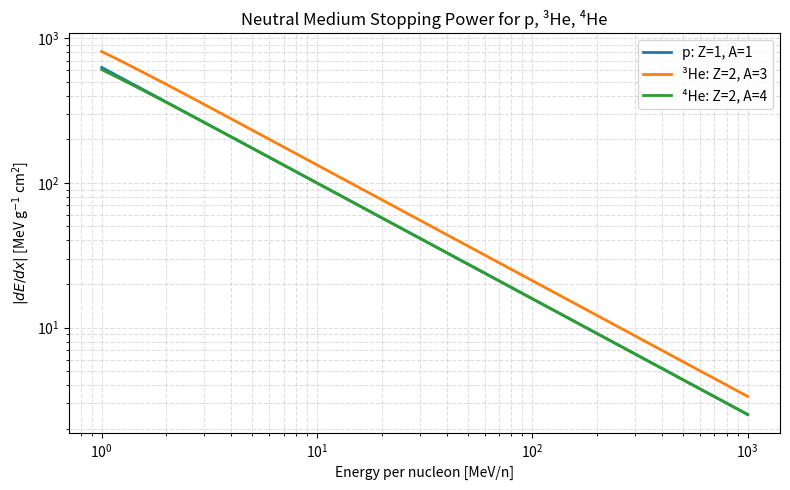

Source code (Python):
"""
stopping_power_neutral_medium.py
----------------------------------------------------------------------
Neutral Medium Energy Loss Model
----------------------------------------------------------------------

Implements the empirical stopping power law for ions traversing a
neutral medium, typically used for *stellar chromosphere* or
*photospheric* transport, where Coulomb collisions with neutral
atoms dominate rather than ionized plasma effects.

The functional form is based on an empirical Bethe–Bloch–type scaling
in neutral gas (see Ramaty et al. 1979; Tatischeff 2006):

    dE/dx = 630 * (Z_eff² / A) * E^(-0.8)

where:
    - E is the kinetic energy per nucleon [MeV/n],
    - Z is the projectile charge number (input),
    - A is the projectile mass number,
    - Z_eff is the *effective* charge, accounting for partial
      electron screening in a neutral medium.

Z_eff is modeled as:
    Z_eff = Z * [ 1 - exp(- (137 / Z^(2/3)) * sqrt(2E / E₀p)) ]

with E₀p = 938 MeV (proton rest energy).

All outputs are in units of [MeV g⁻¹ cm²].
----------------------------------------------------------------------
"""

import numpy as np
from dataclasses import dataclass


@dataclass
class NeutralMediumStoppingPower:
    """
    Stopping power for ions traversing a neutral medium.

    Parameters
    ----------
    Z : int
        Projectile nuclear charge number (e.g., 1 for proton, 2 for alpha).
    A : int
        Projectile mass number.
    E_0p_rest : float, optional
        Proton rest energy [MeV], defaults to 938.272 MeV.
    coeff : float, optional
        Prefactor [MeV g⁻¹ cm²]; empirical normalization, default 630.
    exp_power : float, optional
        Energy exponent (empirical), default -0.8.
    """

    Z: int = 1
    A: int = 1
    E_0p_rest: float = 938.272
    coeff: float = 630.0
    exp_power: float = -0.8

    # ------------------------------------------------------------------
    def Z_eff(self, E: float | np.ndarray) -> np.ndarray:
        """
        Compute effective charge Z_eff(E) as a function of kinetic energy per nucleon.

        Formula:
            Z_eff = Z * [1 - exp(- (137 / Z^(2/3)) * sqrt(2E / E₀p))]

        Returns:
            Z_eff (dimensionless, same shape as E)
        """
        E = np.asarray(E, dtype=float)
        # Avoid overflow/underflow for small E
        factor = (137.0 / np.power(self.Z, 2 / 3)) * np.sqrt(2.0 * E / self.E_0p_rest)
        return self.Z * (1.0 - np.exp(-factor))

    # ------------------------------------------------------------------
    def dEdx(self, E: float | np.ndarray) -> np.ndarray:
        """
        Compute energy loss rate (stopping power) [MeV g⁻¹ cm²].

        Formula:
            dE/dx = 630 * (Z_eff² / A) * E^(-0.8)
        """
        E = np.asarray(E, dtype=float)
        Z_eff_val = self.Z_eff(E)
        return self.coeff * (Z_eff_val ** 2 / self.A) * np.power(E, self.exp_power)

    # ------------------------------------------------------------------
    def summary(self, E: float = 100.0) -> str:
        """
        Print a quick diagnostic for the effective charge and stopping power
        at a given reference energy (default 100 MeV/n).

        Returns a formatted string.
        """
        z_eff = self.Z_eff(E)
        dedx = self.dEdx(E)
        return (
            f"Neutral Medium Stopping Power Summary\n"
            f"-------------------------------------\n"
            f"Projectile: Z={self.Z}, A={self.A}\n"
            f"E = {E:.1f} MeV/n\n"
            f"Z_eff(E) = {z_eff:.3f}\n"
            f"dE/dx(E) = {dedx:.3e} MeV g⁻¹ cm²\n"
        )


# ----------------------------------------------------------------------
# Example Usage / Plot Driver
# ----------------------------------------------------------------------
if __name__ == "__main__":
    import matplotlib.pyplot as plt

    # Example for p, 3He, 4He
    species = [
        NeutralMediumStoppingPower(Z=1, A=1),
        NeutralMediumStoppingPower(Z=2, A=3),
        NeutralMediumStoppingPower(Z=2, A=4),
    ]
    labels = ["p", "³He", "⁴He"]

    Egrid = np.logspace(0, 3, 300)  # 1–1000 MeV/n

    plt.figure(figsize=(8, 5))
    for s, lbl in zip(species, labels):
        dEdx_vals = s.dEdx(Egrid)
        plt.loglog(Egrid, dEdx_vals, lw=2, label=f"{lbl}: Z={s.Z}, A={s.A}")

    plt.xlabel("Energy per nucleon [MeV/n]")
    plt.ylabel(r"$|dE/dx|$ [MeV g$^{-1}$ cm$^{2}$]")
    plt.title("Neutral Medium Stopping Power for p, ³He, ⁴He")
    plt.legend()
    plt.grid(True, which="both", ls="--", alpha=0.4)
    plt.tight_layout()
    plt.show()